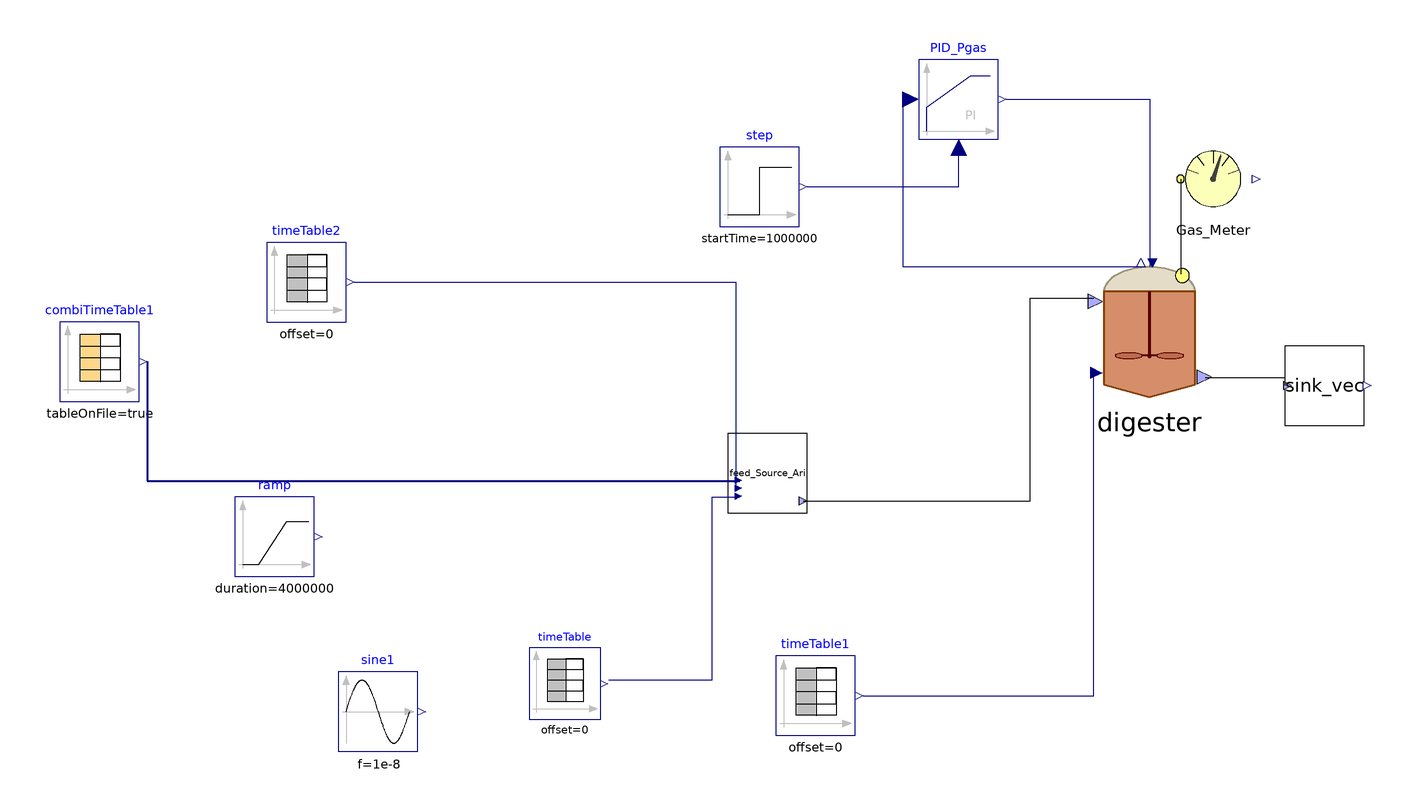

Above is the diagram view of the following Modelica model: its components placed by their Placement annotations and its connect equations drawn as lines.

model Flores_partial
    parameter Integer nXin = 22;
    parameter Integer nW = 1;
    //Stream checked over Flores on 28/03/2023 and over S.Antonio
    //Matteo suggerisce di mettere solo realInput (no input) e poi tenere la porta fino al livello più alto (base, intermedio, alto)
    //Equazioni specificate nel modello di livello in cui attacchi la sorgente (CpombiTimeTable)
    //Puoi poi testare pezzi singoli anche intermedi attaccandoci a quel livello i tuoi input
    ADM1_P.BlockLibrary.Digester_ digester(S_aa(start = 0.0404762), S_ac(start = 0.0520021), S_acm(fixed = false), S_an(fixed = true, start = 0.0072), S_bu(start = 0.00836587), S_bum(fixed = false), S_ca(start = 0.000296306), S_cat(fixed = true, start = 0.00340943), S_ch4(start = 0.053897), S_co3(fixed = false), S_fa(start = 0.134095), S_gas_ch4(start = 1.52775), S_gas_co2(start = 0.0143493), S_gas_h2(start = 4.25722e-5), S_gas_nh3(start = 4.06451e-7), S_h2(start = 9.39812e-7), S_h2po4(fixed = false), S_hco3(fixed = false), S_hpo4(fixed = false), S_i(start = 0.0466531), S_ic(start = 0.0687574), S_in(start = 0.0752701), S_ip(start = 0.00753641), S_mg(start = 0.000203301), S_nh3(fixed = false), S_po4(fixed = false), S_pro(start = 0.0411581), S_prom(fixed = false), S_su(start = 0.0525503), S_va(start = 0.00625806), S_vam(fixed = false), X_aa(start = 0.449969), X_ac(start = 0.626662), X_c4(start = 0.196025), X_ch(start = {0, 1.46853, 0}), X_fa(start = 0.458134), X_h2(start = 0.302821), X_i(start = 12.332), X_li(start = 2.0589), X_p(start = 0.0786126), X_pr(start = {0, 2.14312}), X_pro(start = 0.0934595), X_su(start = 0.61859), ideality = false, k_dis = 1.2, multihyd = false, noXc = true, precipitation = false) annotation(
      Placement(visible = true, transformation(origin = {42, 14}, extent = {{-18, -18}, {18, 18}}, rotation = 0)));
    ADM1_P.BlockLibrary.Gas_Meter_stream Gas_Meter annotation(
      Placement(visible = true, transformation(origin = {58, 52}, extent = {{-10, -10}, {10, 10}}, rotation = 0)));
    Modelica.Blocks.Continuous.LimPID PID_Pgas(Nd = 10, Td = 0.1, Ti = 43000, controllerType = Modelica.Blocks.Types.SimpleController.PI, initType = Modelica.Blocks.Types.Init.InitialOutput, k = 73000, strict = false, xi_start = 1870.14, yMax = 10000, yMin = 0, y_start = 2805.2) annotation(
      Placement(visible = true, transformation(origin = {-6, 72}, extent = {{-10, -10}, {10, 10}}, rotation = 0)));
    Modelica.Blocks.Sources.TimeTable timeTable1(table = [0, 308.15; 732, 308.15], timeScale = 86400) annotation(
      Placement(visible = true, transformation(origin = {-42, -78}, extent = {{-10, -10}, {10, 10}}, rotation = 0)));
    Modelica.Blocks.Sources.TimeTable timeTable(table = [0, 315.15; 732, 315.15], timeScale = 86400) annotation(
      Placement(visible = true, transformation(origin = {-105, -75}, extent = {{-9, -9}, {9, 9}}, rotation = 0)));
    BlockLibrary.Sink_vec sink_vec(f_ch_xc = 0.3, f_li_xc = 0.05, f_pr_xc = 0.25, f_xi_xc = 0.3, nW = nW) annotation(
      Placement(visible = true, transformation(origin = {86, 0}, extent = {{-10, -10}, {10, 10}}, rotation = 0)));
    ADM1_P.BlockLibrary.Feed_Source_Direct feed_Source_Ari(inputpH = false, ph = 7.2, steady = false) annotation(
      Placement(visible = true, transformation(origin = {-54, -22}, extent = {{-10, -10}, {10, 10}}, rotation = 0)));
    Modelica.Blocks.Sources.CombiTimeTable combiTimeTable1(columns = integer({2, 3, 4, 5, 6, 7, 8, 9, 10, 11, 12, 13, 14, 15, 16, 17, 18, 19, 20, 21, 22, 23, 24, 25, 26, 27, 28, 29, 30, 31, 32}), extrapolation = Modelica.Blocks.Types.Extrapolation.NoExtrapolation, fileName = "C:/Users/lenovo/Desktop/KINGSTON/DOTTORATO/Modelica/Pilot_plant/Input_Flores.txt", smoothness = Modelica.Blocks.Types.Smoothness.ConstantSegments, startTime = 0, table = [0, 0; 1, 1; 2, 4], tableName = "Input_Flores", tableOnFile = true, timeEvents = Modelica.Blocks.Types.TimeEvents.Always, timeScale = 86400, verboseExtrapolation = true, verboseRead = true) annotation(
      Placement(visible = true, transformation(origin = {-222, 6}, extent = {{-10, -10}, {10, 10}}, rotation = 0)));
    Modelica.Blocks.Sources.TimeTable timeTable2(table = [0, 190; 732, 190], timeScale = 86400) annotation(
      Placement(visible = true, transformation(origin = {-170, 26}, extent = {{-10, -10}, {10, 10}}, rotation = 0)));
    Modelica.Blocks.Sources.Sine sine1(amplitude = 0, f = 1e-8, offset = 190, startTime = 1000000) annotation(
      Placement(visible = true, transformation(origin = {-152, -82}, extent = {{-10, -10}, {10, 10}}, rotation = 0)));
    Modelica.Blocks.Sources.Step step(height = 0, offset = 1.035, startTime(displayUnit = "Ms") = 1000000) annotation(
      Placement(visible = true, transformation(origin = {-56, 50}, extent = {{-10, -10}, {10, 10}}, rotation = 0)));
    Modelica.Blocks.Sources.Ramp ramp(duration = 4000000, height = -189.9, offset = 190, startTime = 1000000) annotation(
      Placement(visible = true, transformation(origin = {-178, -38}, extent = {{-10, -10}, {10, 10}}, rotation = 0)));
  equation
    connect(digester.Biogas_Out, Gas_Meter.Biogas_In) annotation(
      Line(points = {{50, 28}, {50, 52}}));
    connect(PID_Pgas.y, digester.u) annotation(
      Line(points = {{6, 72}, {42, 72}, {42, 30}}, color = {0, 0, 127}));
    connect(PID_Pgas.u_s, digester.P_gas) annotation(
      Line(points = {{-18, 72}, {-20, 72}, {-20, 30}, {40, 30}}, color = {0, 0, 127}));
    connect(timeTable1.y, digester.T_op) annotation(
      Line(points = {{-30, -78}, {28, -78}, {28, 4}}, color = {0, 0, 127}));
    connect(timeTable.y, feed_Source_Ari.T_op) annotation(
      Line(points = {{-94, -74}, {-68, -74}, {-68, -28}, {-61, -28}}, color = {0, 0, 127}));
    connect(feed_Source_Ari.outlet, digester.inlet) annotation(
      Line(points = {{-45, -29}, {12, -29}, {12, 22}, {28, 22}}));
    connect(digester.outlet, sink_vec.inlet) annotation(
      Line(points = {{56, 2}, {76, 2}, {76, 0}}));
    connect(combiTimeTable1.y, feed_Source_Ari.inlet) annotation(
      Line(points = {{-210, 6}, {-210, -24}, {-61, -24}}, color = {0, 0, 127}, thickness = 0.5));
    connect(step.y, PID_Pgas.u_m) annotation(
      Line(points = {{-44, 50}, {-6, 50}, {-6, 60}}, color = {0, 0, 127}));
    connect(timeTable2.y, feed_Source_Ari.Q) annotation(
      Line(points = {{-158, 26}, {-62, 26}, {-62, -26}}, color = {0, 0, 127}));
    annotation(
      experiment(StartTime = 0, StopTime = 6.32448e+07, Tolerance = 1e-06, Interval = 3600),
      __OpenModelica_commandLineOptions = "--matchingAlgorithm=PFPlusExt --indexReductionMethod=dynamicStateSelection -d=initialization,NLSanalyticJacobian --std=latest -d=dumpLoops",
      __OpenModelica_simulationFlags(lv = "LOG_STDOUT,LOG_ASSERT,LOG_NLS_HOMOTOPY,LOG_NLS_NEWTON_DIAG,LOG_STATS", s = "dassl", variableFilter = ".*"),
      Diagram);
  end Flores_partial;